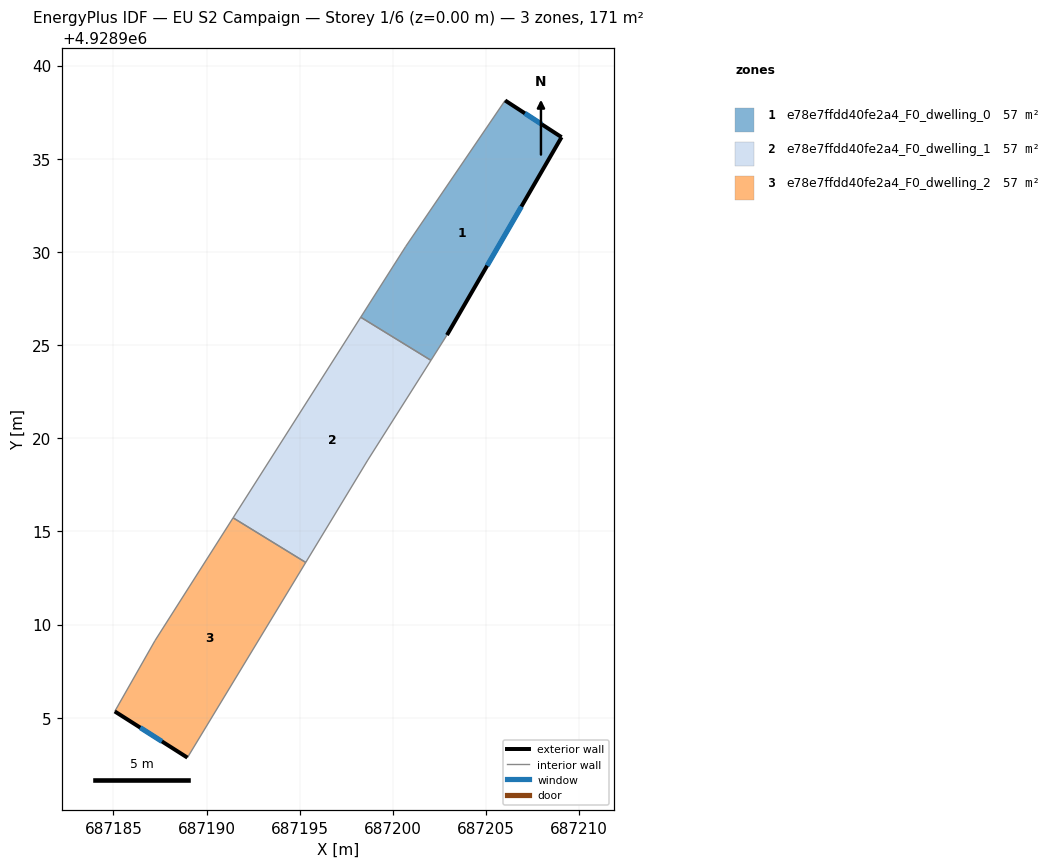
=== STOREY PLAN SPEC (per zone: floor XY polygon, exterior-wall plan segments, windows/doors) ===
zone 1: e78e7ffdd40fe2a4_F0_dwelling_0  (57.0 m²)
  floor: (687209.05, 4928936.16) (687202.90, 4928925.54) (687202.04, 4928924.18) (687198.28, 4928926.49) (687200.69, 4928930.30) (687206.02, 4928938.13)
  exterior wall: (687209.05, 4928936.16) – (687206.02, 4928938.13)  [3.6 m]
    window: (687207.99, 4928936.85) – (687207.09, 4928937.44)  [1.0 m²]
  exterior wall: (687202.90, 4928925.54) – (687209.05, 4928936.16)  [12.3 m]
    window: (687205.06, 4928929.26) – (687206.90, 4928932.43)  [3.3 m²]
  interior walls: 4
zone 2: e78e7ffdd40fe2a4_F0_dwelling_1  (57.0 m²)
  floor: (687202.04, 4928924.18) (687198.65, 4928918.83) (687195.32, 4928913.33) (687191.43, 4928915.73) (687198.28, 4928926.49)
  interior walls: 5
zone 3: e78e7ffdd40fe2a4_F0_dwelling_2  (57.0 m²)
  floor: (687195.32, 4928913.33) (687188.97, 4928902.86) (687185.07, 4928905.34) (687187.23, 4928909.14) (687191.43, 4928915.73)
  exterior wall: (687185.07, 4928905.34) – (687188.97, 4928902.86)  [4.6 m]
    window: (687186.44, 4928904.47) – (687187.61, 4928903.73)  [1.2 m²]
  interior walls: 4

=== DERIVED (storey summary) ===
Building: EU S2 Campaign
Storey: 1 of 6  (floor level z = 0.00 m)
Storey gross floor area: 171.0 m²
Zones on this storey: 3
  - e78e7ffdd40fe2a4_F0_dwelling_0: floor 57.0 m²; exterior wall 15.9 m (47.7 m²); 2 window(s) 4.3 m²; WWR 8.9%
  - e78e7ffdd40fe2a4_F0_dwelling_1: floor 57.0 m²
  - e78e7ffdd40fe2a4_F0_dwelling_2: floor 57.0 m²; exterior wall 4.6 m (13.9 m²); 1 window(s) 1.2 m²; WWR 8.9%
Zone adjacency (shared interzone walls):
  - e78e7ffdd40fe2a4_F0_dwelling_0 ↔ e78e7ffdd40fe2a4_F0_dwelling_1
  - e78e7ffdd40fe2a4_F0_dwelling_1 ↔ e78e7ffdd40fe2a4_F0_dwelling_2